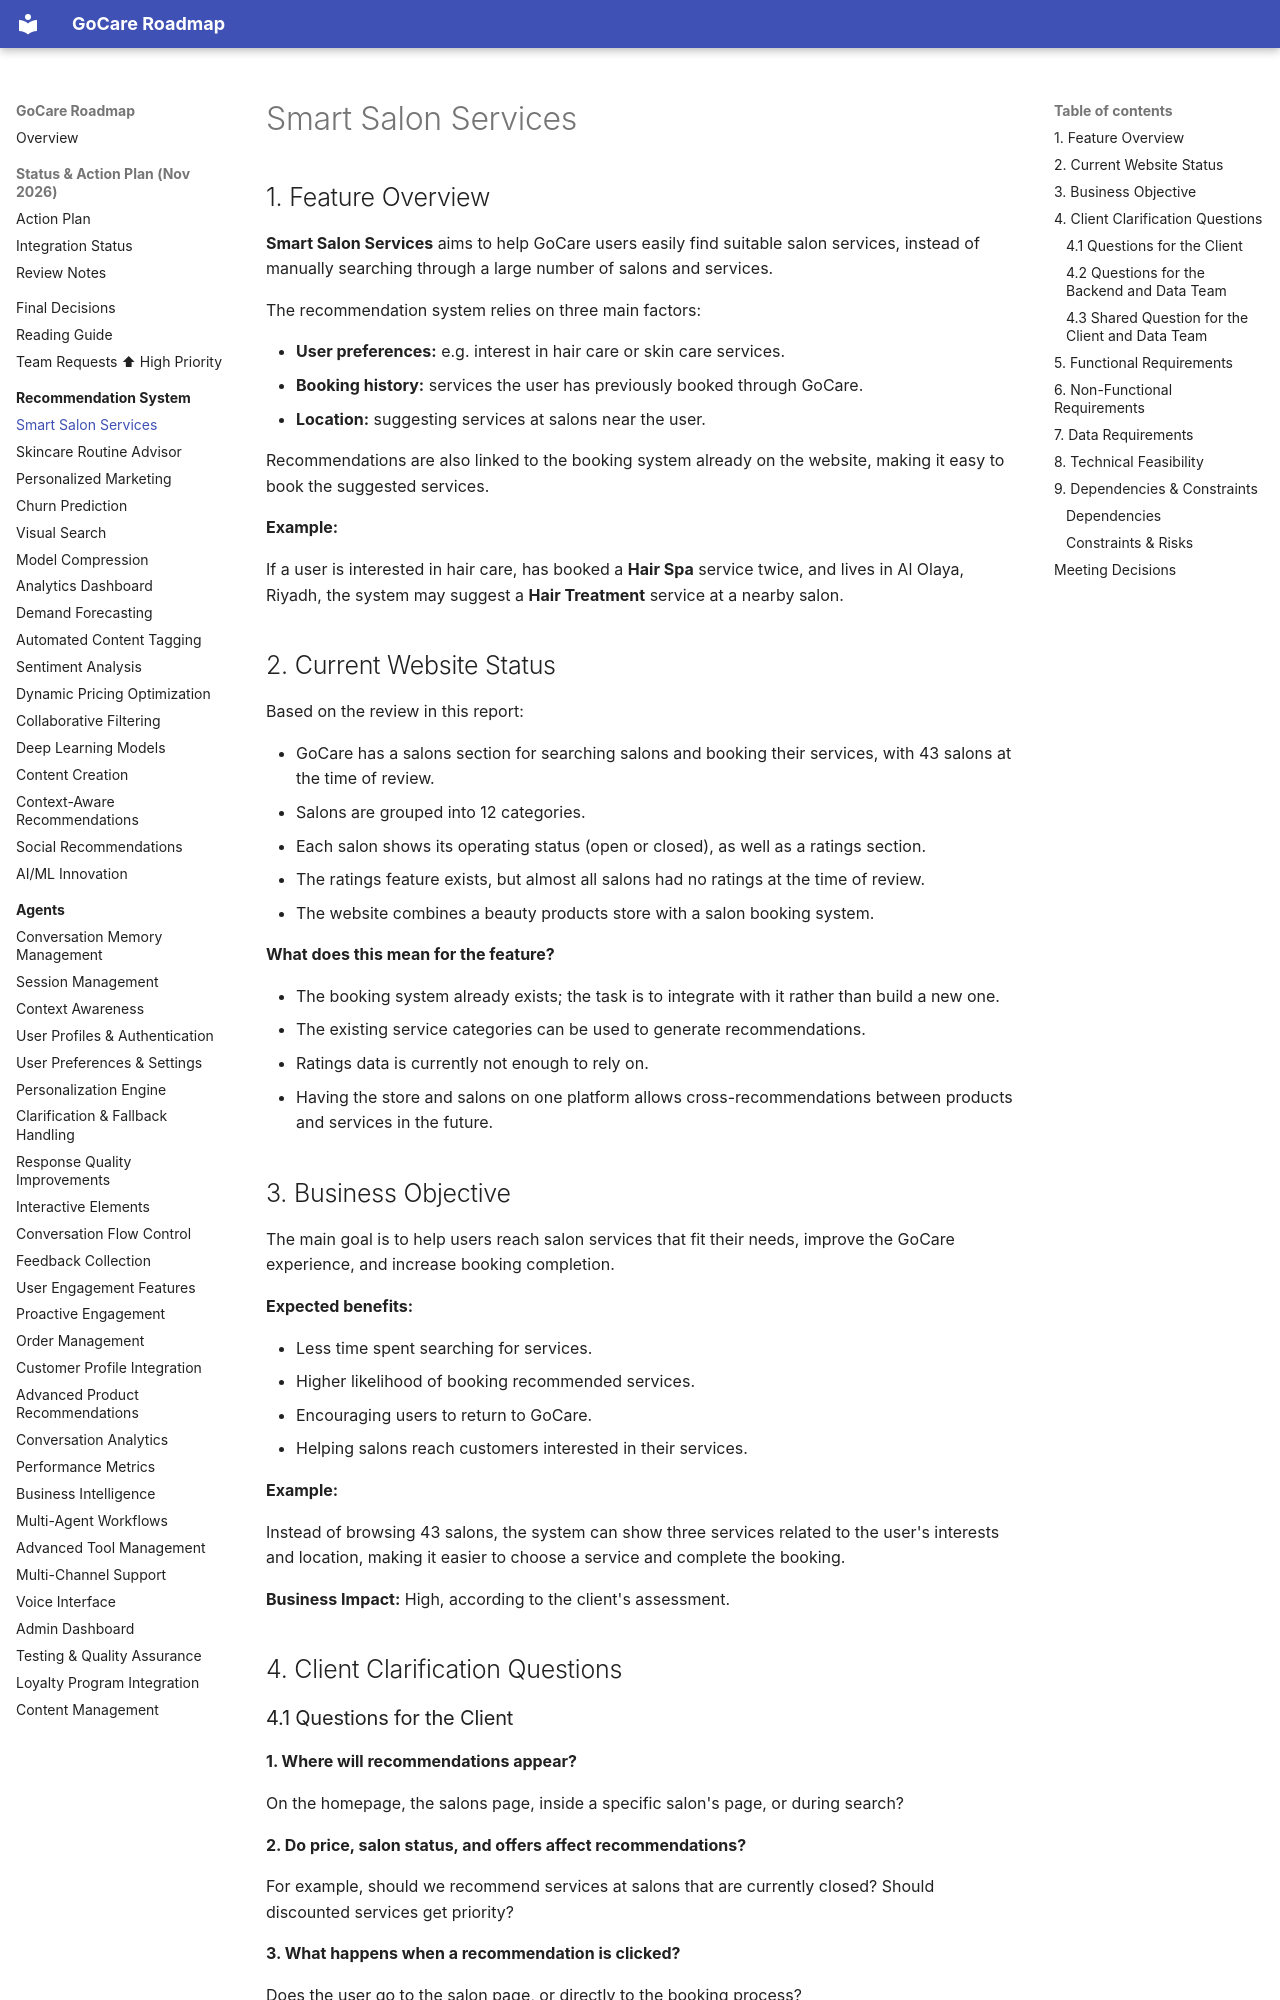

repository: kershrita/gocare-roadmap · page: recommendation/smart-salon-services/index.html · generator: mkdocs

# Smart Salon Services

## 1. Feature Overview

**Smart Salon Services** aims to help GoCare users easily find suitable salon services, instead of manually searching through a large number of salons and services.

The recommendation system relies on three main factors:

- **User preferences:** e.g. interest in hair care or skin care services.
- **Booking history:** services the user has previously booked through GoCare.
- **Location:** suggesting services at salons near the user.

Recommendations are also linked to the booking system already on the website, making it easy to book the suggested services.

**Example:**

If a user is interested in hair care, has booked a **Hair Spa** service twice, and lives in Al Olaya, Riyadh, the system may suggest a **Hair Treatment** service at a nearby salon.

## 2. Current Website Status

Based on the review in this report:

- GoCare has a salons section for searching salons and booking their services, with 43 salons at the time of review.
- Salons are grouped into 12 categories.
- Each salon shows its operating status (open or closed), as well as a ratings section.
- The ratings feature exists, but almost all salons had no ratings at the time of review.
- The website combines a beauty products store with a salon booking system.

**What does this mean for the feature?**

- The booking system already exists; the task is to integrate with it rather than build a new one.
- The existing service categories can be used to generate recommendations.
- Ratings data is currently not enough to rely on.
- Having the store and salons on one platform allows cross-recommendations between products and services in the future.

## 3. Business Objective

The main goal is to help users reach salon services that fit their needs, improve the GoCare experience, and increase booking completion.

**Expected benefits:**

- Less time spent searching for services.
- Higher likelihood of booking recommended services.
- Encouraging users to return to GoCare.
- Helping salons reach customers interested in their services.

**Example:**

Instead of browsing 43 salons, the system can show three services related to the user's interests and location, making it easier to choose a service and complete the booking.

**Business Impact:** High, according to the client's assessment.

## 4. Client Clarification Questions

### 4.1 Questions for the Client

**1. Where will recommendations appear?**

On the homepage, the salons page, inside a specific salon's page, or during search?

**2. Do price, salon status, and offers affect recommendations?**

For example, should we recommend services at salons that are currently closed? Should discounted services get priority?

**3. What happens when a recommendation is clicked?**

Does the user go to the salon page, or directly to the booking process?
